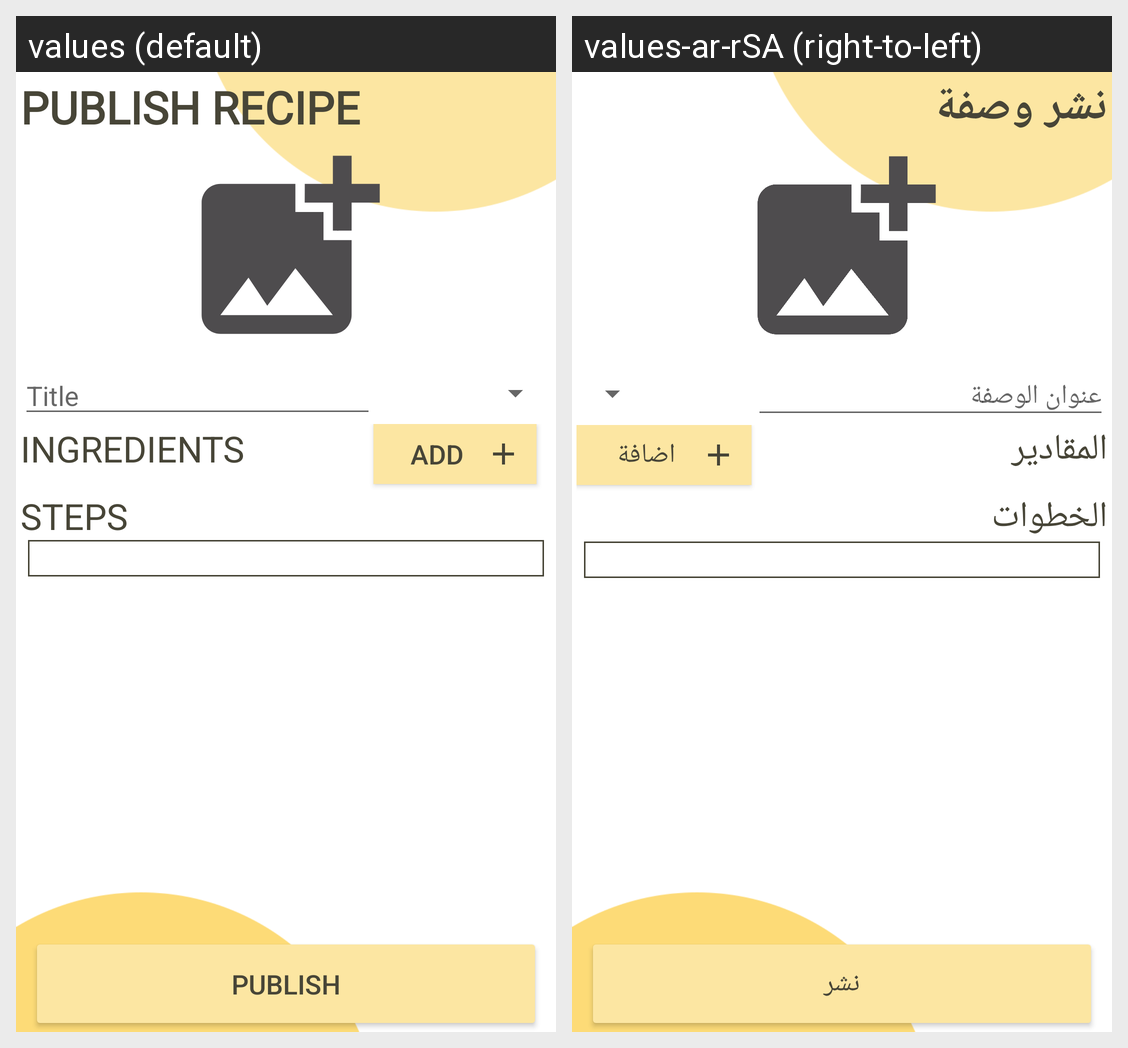

Strings drawn on this Android screen and how each of the app's shown locales translates them:
Android screen res/layout/fragment_recipe.xml rendered under 2 locales, left to right: values (default), values-ar-rSA (right-to-left). Device: Nexus 5 (rendered at 1080×1920; each locale shown at half size, 540×960, under a caption strip naming it); theme Theme.Wasfah.
Strings drawn on this screen, with the default value and each locale's value (text and hints the layout hard-codes, and strings that could not be matched under every locale, appear in the picture but are not listed):

publish_recipe
  values: Publish Recipe
  values-ar-rSA: نشر وصفة

title
  values: Title
  values-ar-rSA: عنوان الوصفة

Ingredients
  values: Ingredients
  values-ar-rSA: المقادير

Add
  values: Add
  values-ar-rSA: اضافة

Steps
  values: Steps
  values-ar-rSA: الخطوات

publish
  values: Publish
  values-ar-rSA: نشر
